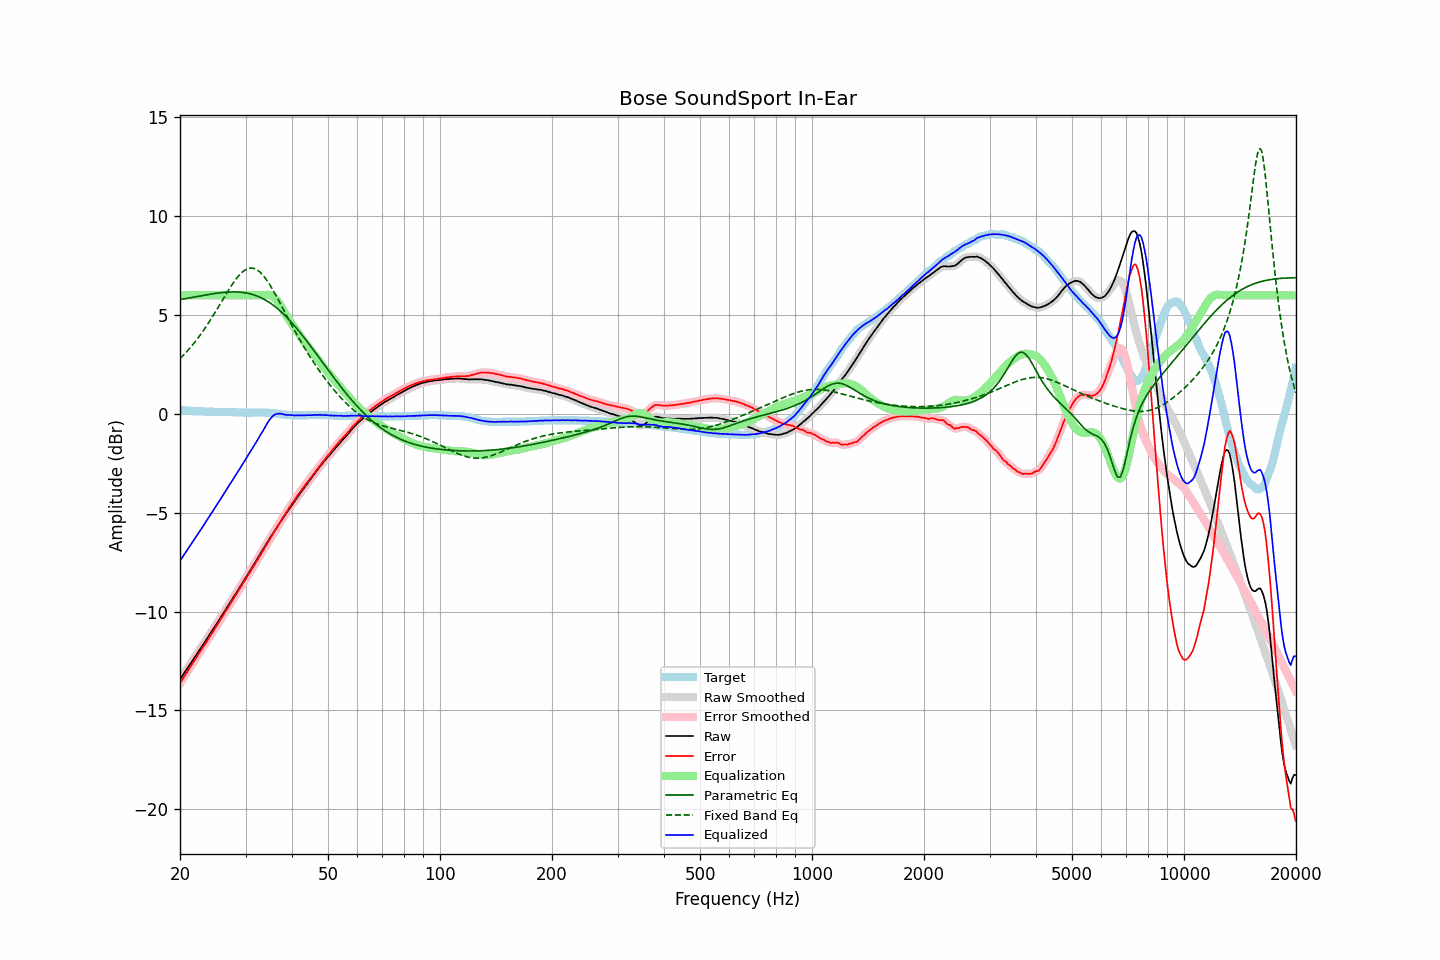

Source data for this figure (header and first rows):
frequency, raw, error, smoothed, error_smoothed, equalization, parametric_eq, fixed_band_eq, equalized_raw, equalized_smoothed, target
20.00, -13.44, -13.63, -13.44, -13.63, 6.00, 5.78, 2.80, -7.44, -7.44, 0.19
20.20, -13.32, -13.51, -13.32, -13.50, 6.00, 5.80, 2.88, -7.32, -7.32, 0.19
20.40, -13.19, -13.37, -13.19, -13.37, 6.00, 5.81, 2.96, -7.19, -7.19, 0.18
20.61, -13.07, -13.25, -13.07, -13.25, 6.00, 5.83, 3.04, -7.07, -7.07, 0.18
20.81, -12.95, -13.12, -12.95, -13.12, 6.00, 5.84, 3.13, -6.95, -6.95, 0.17
21.02, -12.82, -12.99, -12.82, -12.99, 6.00, 5.86, 3.22, -6.82, -6.82, 0.17
21.23, -12.70, -12.86, -12.70, -12.86, 6.00, 5.87, 3.31, -6.70, -6.70, 0.16
21.44, -12.58, -12.74, -12.58, -12.73, 6.00, 5.89, 3.41, -6.58, -6.58, 0.16
21.66, -12.46, -12.61, -12.46, -12.61, 6.00, 5.90, 3.51, -6.46, -6.46, 0.15
21.87, -12.33, -12.48, -12.33, -12.48, 6.00, 5.92, 3.61, -6.33, -6.33, 0.15
22.09, -12.21, -12.35, -12.21, -12.35, 6.00, 5.93, 3.71, -6.21, -6.21, 0.14
22.31, -12.09, -12.23, -12.09, -12.23, 6.00, 5.95, 3.82, -6.09, -6.09, 0.14
22.54, -11.97, -12.11, -11.97, -12.10, 6.00, 5.96, 3.92, -5.97, -5.97, 0.14
22.76, -11.85, -11.98, -11.85, -11.98, 6.00, 5.98, 4.04, -5.85, -5.85, 0.13
22.99, -11.72, -11.85, -11.72, -11.85, 6.00, 5.99, 4.15, -5.72, -5.72, 0.13
23.22, -11.60, -11.72, -11.60, -11.72, 6.00, 6.01, 4.27, -5.60, -5.60, 0.12
23.45, -11.47, -11.59, -11.47, -11.59, 6.00, 6.02, 4.39, -5.47, -5.47, 0.12
23.69, -11.34, -11.46, -11.34, -11.46, 6.00, 6.03, 4.51, -5.34, -5.34, 0.12
23.92, -11.22, -11.33, -11.22, -11.33, 6.00, 6.05, 4.63, -5.22, -5.22, 0.11
24.16, -11.09, -11.20, -11.10, -11.20, 6.00, 6.06, 4.76, -5.09, -5.10, 0.11
24.40, -10.98, -11.09, -10.97, -11.08, 6.00, 6.07, 4.89, -4.98, -4.97, 0.11
24.65, -10.85, -10.96, -10.85, -10.96, 6.00, 6.09, 5.02, -4.85, -4.85, 0.11
24.89, -10.73, -10.83, -10.73, -10.83, 6.00, 6.10, 5.16, -4.73, -4.73, 0.10
25.14, -10.60, -10.70, -10.60, -10.70, 6.00, 6.11, 5.29, -4.60, -4.60, 0.10
25.39, -10.47, -10.57, -10.47, -10.57, 6.00, 6.12, 5.43, -4.47, -4.47, 0.10
25.65, -10.34, -10.44, -10.34, -10.44, 6.00, 6.13, 5.56, -4.34, -4.34, 0.10
25.91, -10.21, -10.31, -10.21, -10.31, 6.00, 6.14, 5.70, -4.21, -4.21, 0.10
26.16, -10.08, -10.18, -10.08, -10.18, 6.00, 6.15, 5.83, -4.08, -4.08, 0.10
26.43, -9.95, -10.05, -9.95, -10.04, 6.00, 6.15, 5.97, -3.95, -3.95, 0.10
26.69, -9.82, -9.91, -9.82, -9.91, 6.00, 6.16, 6.10, -3.82, -3.82, 0.09
26.96, -9.69, -9.78, -9.69, -9.78, 6.00, 6.16, 6.24, -3.69, -3.69, 0.09
27.23, -9.56, -9.65, -9.56, -9.65, 6.00, 6.17, 6.37, -3.56, -3.56, 0.09
27.50, -9.44, -9.53, -9.44, -9.52, 6.00, 6.17, 6.49, -3.44, -3.44, 0.09
27.77, -9.31, -9.40, -9.31, -9.39, 6.00, 6.17, 6.61, -3.31, -3.31, 0.09
28.05, -9.18, -9.26, -9.18, -9.26, 6.00, 6.17, 6.73, -3.18, -3.18, 0.08
28.33, -9.06, -9.14, -9.05, -9.13, 6.00, 6.17, 6.84, -3.06, -3.05, 0.08
28.62, -8.92, -9.00, -8.93, -9.00, 6.00, 6.17, 6.94, -2.92, -2.93, 0.08
28.90, -8.80, -8.87, -8.80, -8.87, 6.00, 6.16, 7.03, -2.80, -2.80, 0.07
29.19, -8.67, -8.74, -8.67, -8.74, 6.00, 6.15, 7.12, -2.67, -2.67, 0.07
29.48, -8.54, -8.61, -8.54, -8.60, 6.00, 6.14, 7.19, -2.54, -2.54, 0.07
29.78, -8.41, -8.47, -8.41, -8.47, 6.00, 6.13, 7.26, -2.41, -2.41, 0.06
30.08, -8.28, -8.34, -8.28, -8.34, 6.00, 6.12, 7.30, -2.28, -2.28, 0.06
30.38, -8.15, -8.21, -8.15, -8.21, 6.00, 6.10, 7.34, -2.15, -2.15, 0.06
30.68, -8.02, -8.08, -8.02, -8.07, 6.00, 6.09, 7.36, -2.02, -2.02, 0.06
30.99, -7.88, -7.94, -7.89, -7.94, 6.00, 6.07, 7.38, -1.88, -1.89, 0.06
31.30, -7.75, -7.81, -7.75, -7.81, 6.00, 6.04, 7.37, -1.75, -1.75, 0.06
31.61, -7.62, -7.69, -7.62, -7.68, 6.00, 6.02, 7.36, -1.62, -1.62, 0.07
31.93, -7.48, -7.55, -7.49, -7.55, 6.00, 5.99, 7.32, -1.48, -1.49, 0.07
32.24, -7.35, -7.42, -7.35, -7.42, 6.00, 5.96, 7.28, -1.35, -1.35, 0.07
32.57, -7.21, -7.28, -7.21, -7.28, 6.00, 5.93, 7.22, -1.21, -1.21, 0.07
32.89, -7.07, -7.14, -7.07, -7.14, 6.00, 5.89, 7.16, -1.07, -1.07, 0.07
33.22, -6.94, -7.01, -6.94, -7.01, 6.00, 5.85, 7.07, -0.94, -0.94, 0.07
33.55, -6.81, -6.88, -6.81, -6.87, 6.01, 5.81, 6.98, -0.80, -0.80, 0.07
33.89, -6.67, -6.74, -6.67, -6.74, 6.02, 5.77, 6.87, -0.66, -0.66, 0.07
34.23, -6.54, -6.60, -6.54, -6.60, 6.02, 5.72, 6.76, -0.52, -0.52, 0.06
34.57, -6.41, -6.47, -6.41, -6.47, 6.02, 5.67, 6.64, -0.39, -0.39, 0.06
34.92, -6.28, -6.33, -6.28, -6.33, 6.01, 5.62, 6.51, -0.27, -0.27, 0.05
35.27, -6.15, -6.19, -6.15, -6.19, 5.98, 5.56, 6.38, -0.17, -0.17, 0.04
35.62, -6.02, -6.05, -6.02, -6.06, 5.93, 5.50, 6.24, -0.09, -0.09, 0.03
35.97, -5.90, -5.93, -5.90, -5.92, 5.86, 5.44, 6.09, -0.04, -0.04, 0.03
... 635 more rows
